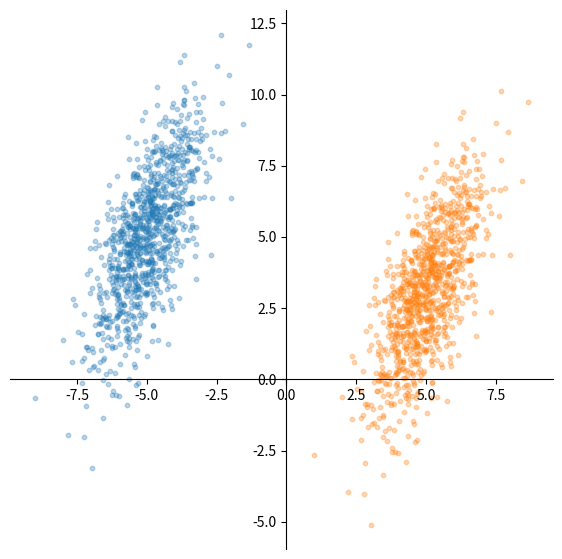

Python code for this plot: (Note: this script raises an exception after producing the figure.)
import numpy as np
import matplotlib.pyplot as plt
'''
mean_blue = [-5, 5]
mean_red = [5, 3]

cov = [[1, 1.5], [1.5, 5]]

np.random.seed(1024)
X_blue = np.random.multivariate_normal(mean_blue, cov, 1000)
X_red = np.random.multivariate_normal(mean_red, cov, 1000)

fig, ax = plt.subplots(figsize=(10, 10))
ax.scatter(X_blue[:,0], X_blue[:,1], c='b', s=10.0, alpha=0.3, label = "2D-Gaussian Blue")
ax.scatter(X_red[:,0], X_red[:,1], c='r', s=10.0, alpha=0.3, label = "2D-Gaussian Red")
ax.grid()
ax.legend(loc=0)
ax.set_xlim([-15, 15])
ax.set_y_lim([-10,20])
plt.show()
'''

def plot_scatters(scatter_list, scatter_names):
    fig, ax = plt.subplots(figsize=(7, 7))
    
    for s in range(len(scatter_list)):
        ax.scatter(scatter_list[s][:,0], scatter_list[s][:,1], s=10.0, alpha=0.3, label=scatter_names[s])
    ax.spines['left'].set_position('zero')
    ax.spines['right'].set_color('none')
    ax.spines['bottom'].set_position('zero')
    ax.spines['top'].set_color('none')
    ax.spines['left'].set_smart_bounds(True)
    ax.spines['bottom'].set_smart_bounds(True)
    ax.legend(loc=0)
    plt.show()
    
def generate_gaussian_scatter(mean, cov, num_samp):
    np.random.seed(1024)
    gaussian_scatter = np.random.multivariate_normal(mean, cov, num_samp)
    return gaussian_scatter

def projection_example():
    scatter_list = []
    scatter_list.append(generate_gaussian_scatter(mean = [-5,5], cov = [[1, 1.5], [1.5, 5]], num_samp = 1000))
    scatter_list.append(generate_gaussian_scatter(mean = [5,3], cov = [[1, 1.5], [1.5, 5]], num_samp = 1000))
    
    scatter_names = ["2D-Gaussian Blue", "2D-Gaussian Set Orange"]
    
    plot_scatters(scatter_list, scatter_names)
    
def main():
    projection_example()

if __name__ == '__main__':
    main()
